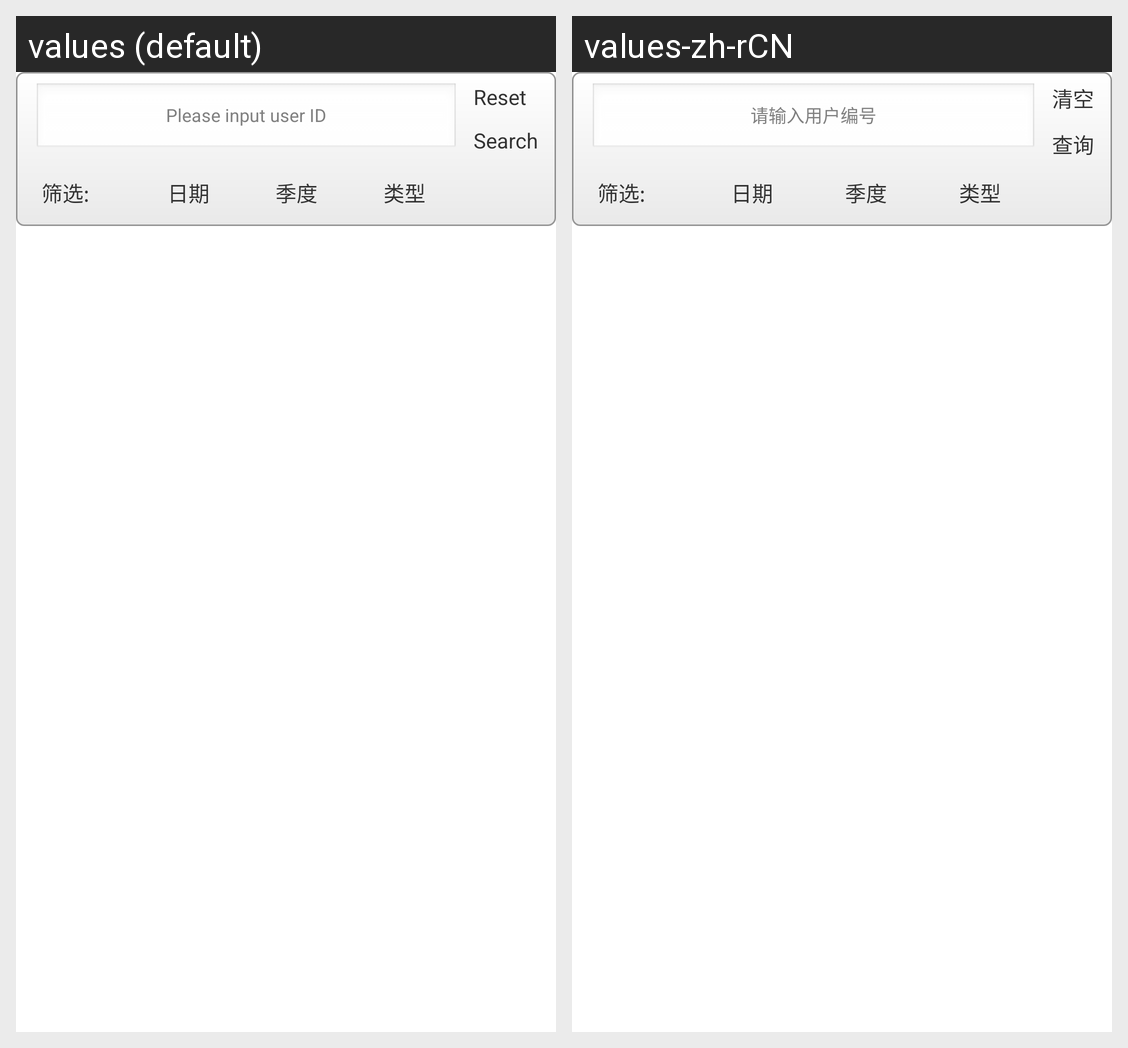

Here is an Android app screen in its default locale and in the app's own translations. Write out the translated-string differences for the strings that appear on this screen.
Android screen res/layout/litter_data_report_action.xml rendered under 2 locales, left to right: values (default), values-zh-rCN. Device: Nexus 5 (rendered at 1080×1920; each locale shown at half size, 540×960, under a caption strip naming it); theme AppTheme.
Strings drawn on this screen, with the default value and each locale's value (text and hints the layout hard-codes, and strings that could not be matched under every locale, appear in the picture but are not listed):

userid_query_hint
  values: Please input user ID
  values-zh-rCN: 请输入用户编号

litter_data_filter_items_title_str
  values: 筛选:
  values-zh-rCN: 筛选:  [not translated; the default value is used]

litter_data_filter_by_date_str
  values: 日期
  values-zh-rCN: 日期  [not translated; the default value is used]

litter_data_filter_by_quarter_str
  values: 季度
  values-zh-rCN: 季度  [not translated; the default value is used]

litter_data_filter_by_type_str
  values: 类型
  values-zh-rCN: 类型  [not translated; the default value is used]

btn_litter_data_fetch_clean_str
  values: Reset
  values-zh-rCN: 清空

btn_litter_data_fetch_str
  values: Search
  values-zh-rCN: 查询
